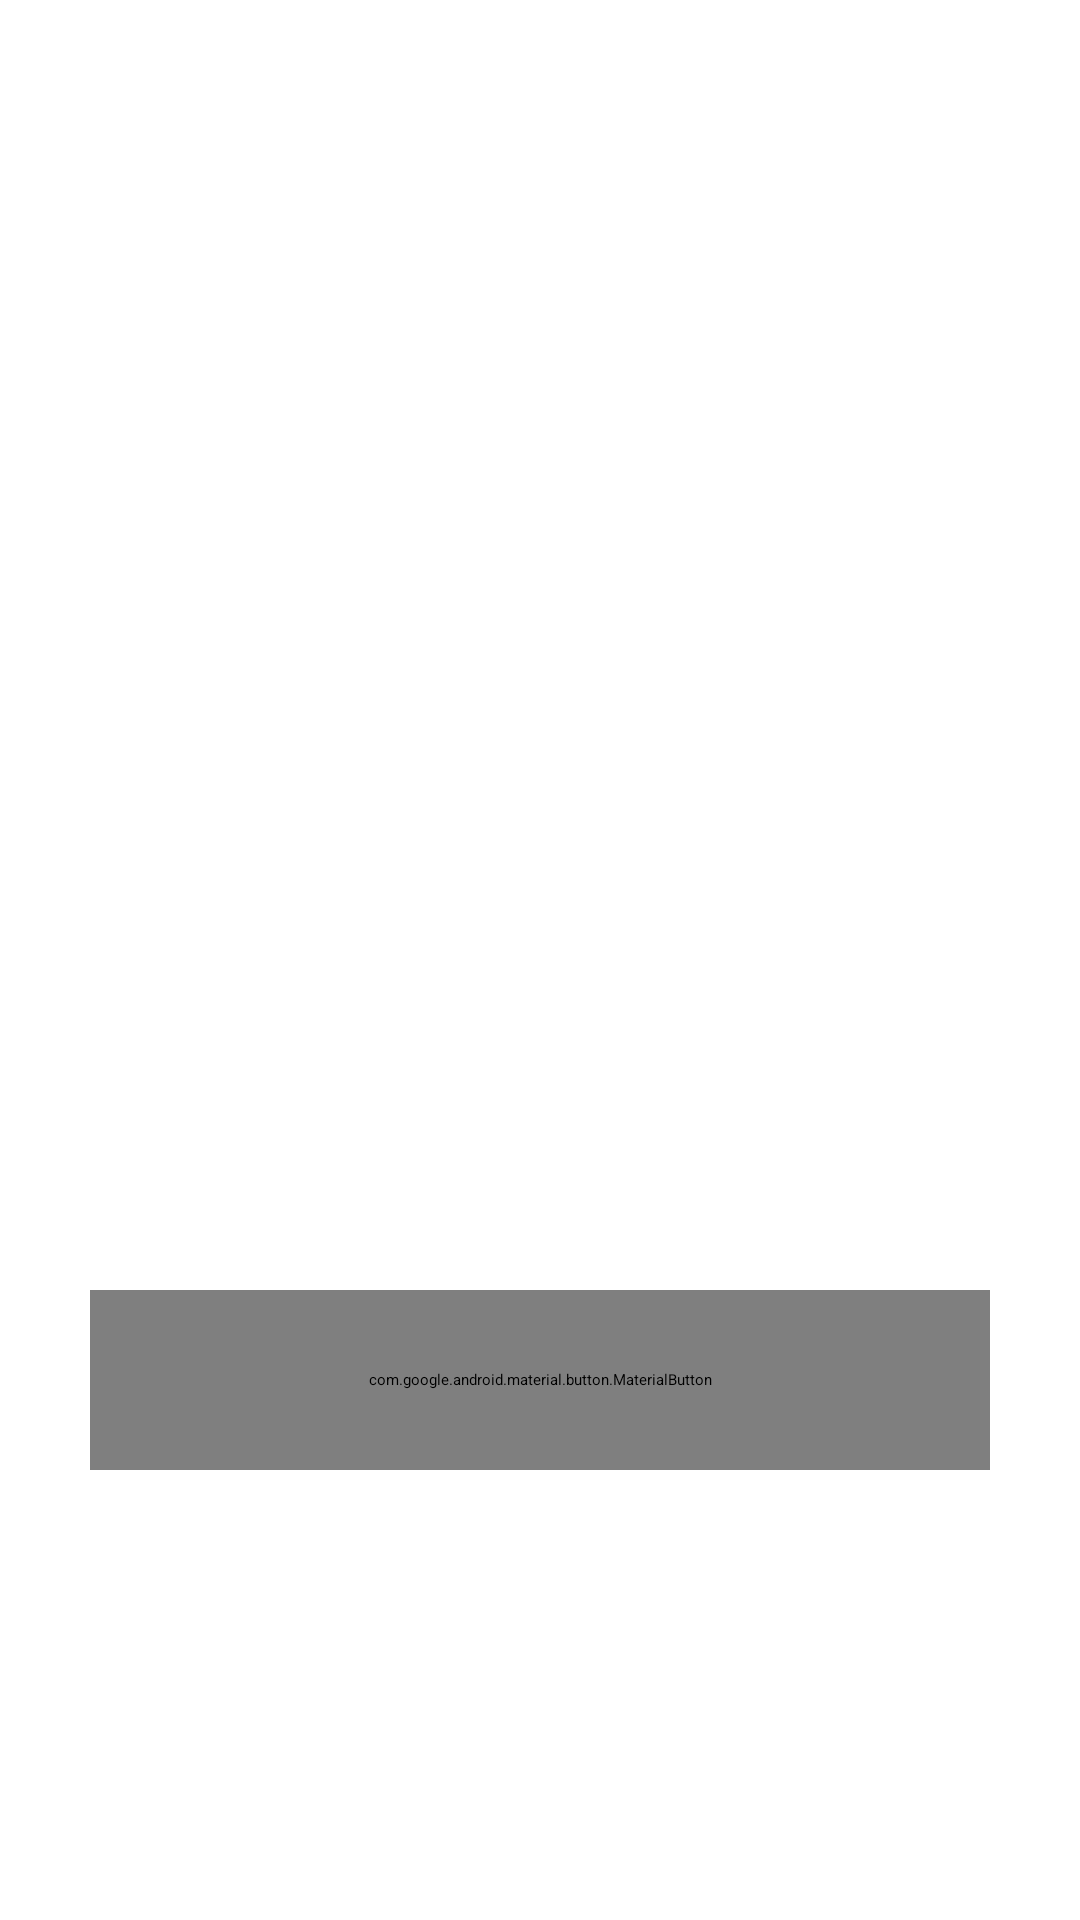

The Android layout XML behind this screen, and the referenced resources:
<!-- AndroidManifest.xml: application theme Theme.APP -->
<!-- res/layout/activity_layout_login.xml -->
<?xml version="1.0" encoding="utf-8"?>
<FrameLayout xmlns:android="http://schemas.android.com/apk/res/android"
    xmlns:app="http://schemas.android.com/apk/res-auto"
    android:layout_width="match_parent"
    android:layout_height="match_parent"
    android:orientation="vertical">


    <ImageView
        android:id="@+id/action_close"
        android:layout_width="wrap_content"
        android:layout_height="wrap_content"
        android:layout_marginLeft="@dimen/dp_16"
        android:layout_marginTop="@dimen/dp_30"
        android:padding="@dimen/dp_10"
        android:src="@drawable/icon_close"/>

    <ImageView
        android:layout_width="250dp"
        android:layout_height="250dp"
        android:layout_gravity="center"
        android:layout_marginBottom="@dimen/dp_60"
        android:src="@drawable/icon_jetpack"/>


    <com.google.android.material.button.MaterialButton
        android:id="@+id/action_login"
        android:layout_width="match_parent"
        android:layout_height="@dimen/dp_60"
        android:layout_gravity="bottom"
        android:layout_marginLeft="@dimen/dp_30"
        android:layout_marginRight="@dimen/dp_30"
        android:layout_marginBottom="150dp"
        android:gravity="center"
        android:text="@string/login_text"
        android:textColor="@color/color_white"
        android:textSize="@dimen/sp_16"
        android:padding="0dp"
        app:backgroundTint="@color/color_theme"
        app:cornerRadius="25dp"/>
</FrameLayout>
<!-- resources referenced by this layout -->
<resources>
  <color name="color_theme">#ff678f</color>
  <color name="color_white">#ffffff</color>
  <dimen name="dp_10">10dp</dimen>
  <dimen name="dp_16">16dp</dimen>
  <dimen name="dp_30">30dp</dimen>
  <dimen name="dp_60">60dp</dimen>
  <dimen name="sp_16">16sp</dimen>
  <string name="login_text">QQ快捷登录</string>
  <style name="Theme.APP" parent="Theme.MaterialComponents.Light.NoActionBar">
          
          <item name="colorPrimary">@color/purple_200</item>
          <item name="colorPrimaryVariant">@color/purple_700</item>
          <item name="colorOnPrimary">@color/black</item>
          
          <item name="colorSecondary">@color/teal_200</item>
          <item name="colorSecondaryVariant">@color/teal_200</item>
          <item name="colorOnSecondary">@color/black</item>
          
          <item name="android:statusBarColor">?attr/colorPrimaryVariant</item>
          <item name="android:windowLightStatusBar">true</item>
          <item name="android:listDivider">@drawable/list_divider</item>
          
      </style>
  <color name="purple_200">#FFBB86FC</color>
  <color name="purple_700">#FF3700B3</color>
  <color name="black">#000000</color>
  <color name="teal_200">#FF03DAC5</color>
  <!-- drawable list_divider (drawable) -->
  <?xml version="1.0" encoding="utf-8"?>
  <shape xmlns:android="http://schemas.android.com/apk/res/android"
      android:shape="rectangle">
  
      <size android:height="@dimen/dp_10" />
      <solid android:color="@color/color_gray" />
  </shape>
  <color name="color_gray">#F8F9F9</color>
</resources>
